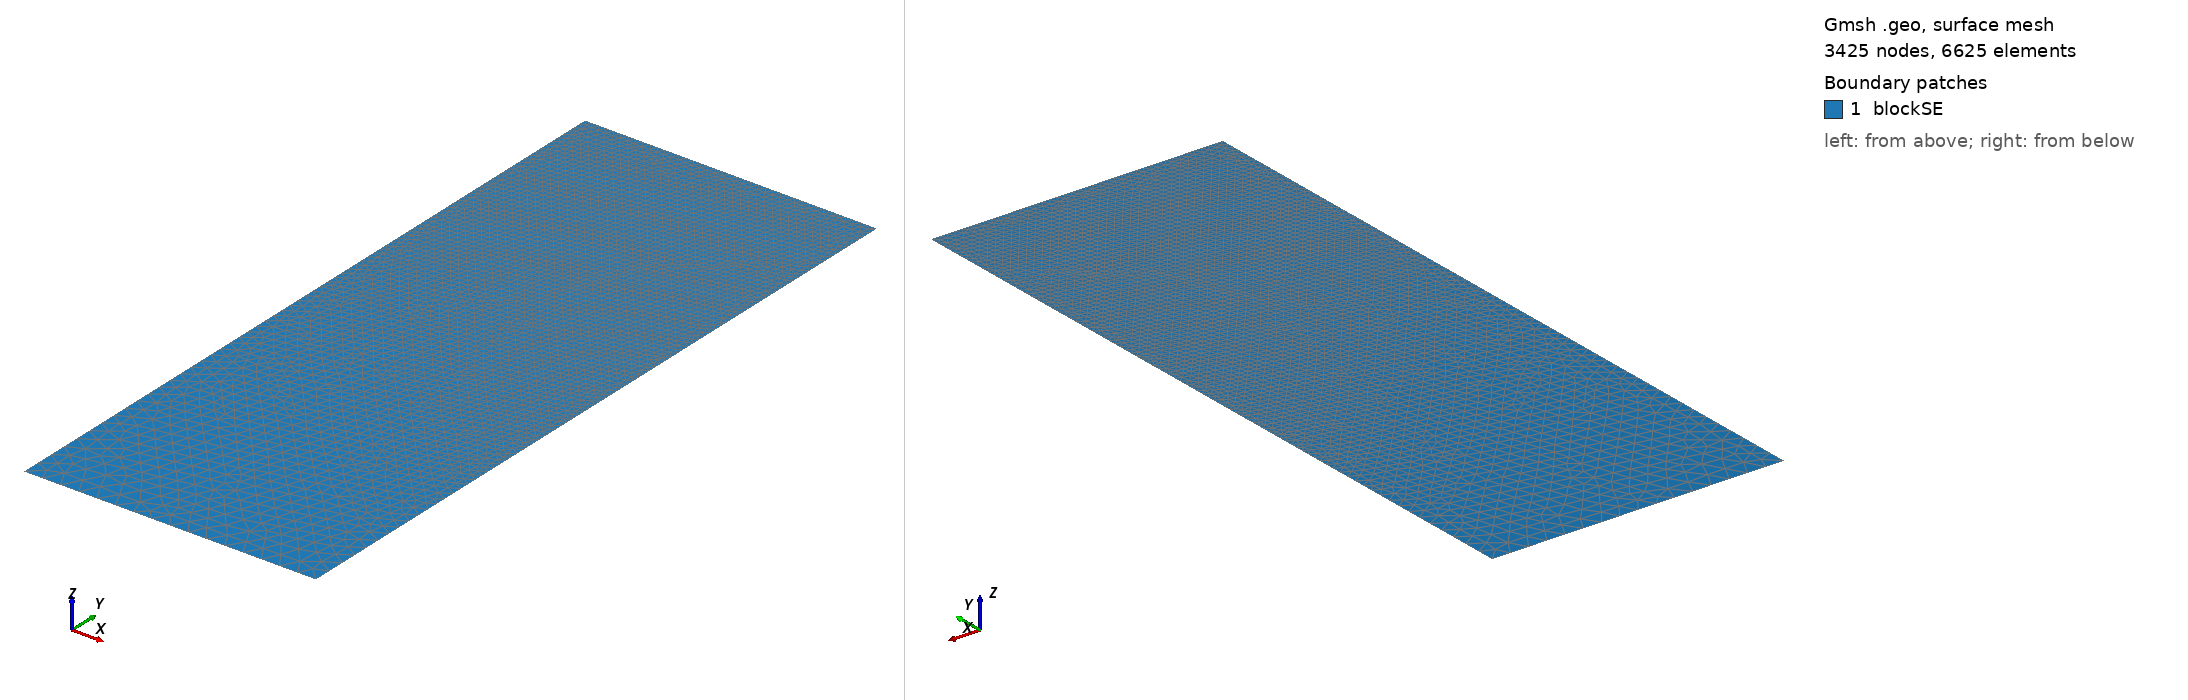

Gmsh geometry script, surface-meshed: 3425 nodes, 6625 surface elements. Boundary patches (legend numbers): 1 blockSE. Left view from above one corner, right view from below the opposite corner. Legend entries are the model's physical surfaces. The drawing asked Gmsh for element sizes between 1% and 20% of the model's largest extent; the script's own settings can give other sizes.

=== t89.geo (drawn) ===
/// Build a 2D model with micro-electrode

//SetFactory("OpenCASCADE");

// Parameters
hSE  = 20.0;  // thickness of the SE, in unit um
wSE  = 8.0;  // width of the SE, in unit um
hLi  = 9.8583;    // initial height of the Li in the pore, in unit um
rp   = 0.05;  // the round radius at corner point, in unit um
mSE  = 0.5;  // mesh characteristic length for SE out boundaries
mAnd = 0.05;  // mesh characteristic length for micro-probe

//**** Create points **/
// Create points for the boundary
Point(1) = {0, 0, 0, mSE};            Point(2) = {wSE, 0, 0, mSE};
Point(3) = {wSE, hSE-hLi, 0, mAnd};   Point(4) = {wSE, hSE-rp, 0, mAnd}; 
Point(5) = {wSE-rp, hSE-rp, 0, mAnd}; Point(6) = {wSE-rp, hSE, 0, mAnd}; 
Point(7) = {0, hSE, 0, mAnd};

//***** Create lines **/
// Creat lines for the boundary
Line(1)   = {1, 2};     Line(2)   = {2, 3};
Line(3)   = {3, 4};     Circle(4) = {4, 5, 6};  
Line(5)   = {6, 7};     Line(6)   = {7, 1};

//*** Create loops from lines **/
Curve Loop(6) = {1, 2, 3, 4, 5, 6};   // Outer boundary

//*** Create blocks from lines **/
Plane Surface(1) = {6}; // creat block SE

//*** Physical names **/
Physical Curve("SE_btm")     = {1};
Physical Curve("SE_right")   = {2};
//Physical Curve("SE_top")     = {3};
Physical Curve("SE_left")    = {6};
Physical Curve("And_btm")    = {3, 4, 5};
Physical Surface("blockSE")  = {1};
